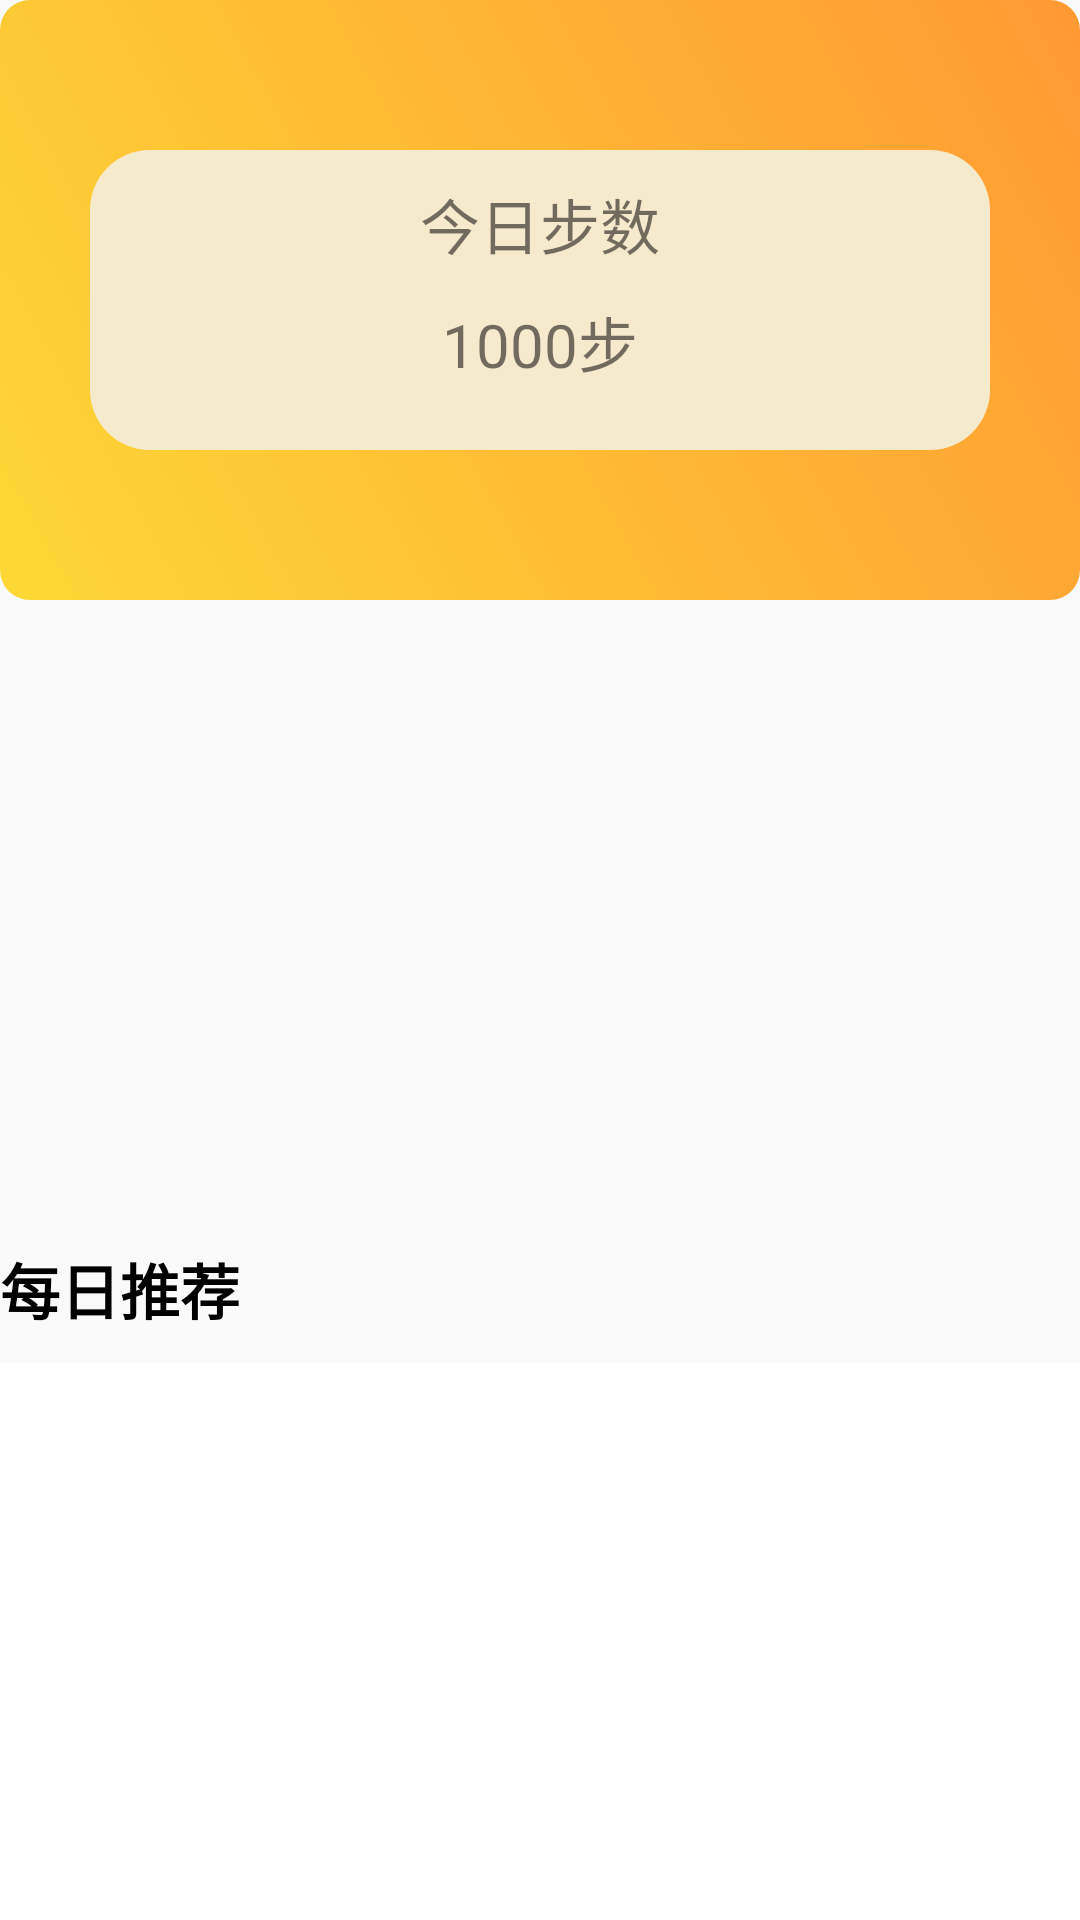

The Android layout XML behind this screen, and the referenced resources:
<!-- AndroidManifest.xml: application theme TranslucentTheme -->
<!-- res/layout/fragment_home.xml -->
<?xml version="1.0" encoding="utf-8"?>
<RelativeLayout xmlns:android="http://schemas.android.com/apk/res/android"
    xmlns:tools="http://schemas.android.com/tools"
    android:layout_width="match_parent"
    android:layout_height="match_parent"
    tools:context=".fragment.HomeFragment">

    
    <RelativeLayout
        android:layout_width="match_parent"
        android:layout_height="200dp"
        android:background="@drawable/jianbianse_bg">
        <RelativeLayout
            android:layout_centerInParent="true"
            android:layout_width="300dp"
            android:layout_height="100dp"
            android:background="@drawable/userinfo_bg">
            <TextView
                android:id="@+id/step"
                android:layout_width="match_parent"
                android:layout_height="wrap_content"
                android:gravity="center_horizontal"
                android:layout_marginTop="10dp"
                android:text="今日步数"
                android:textSize="20sp" />
            <TextView
                android:id="@+id/steps"
                android:layout_marginTop="10dp"
                android:layout_below="@+id/step"
                android:layout_width="match_parent"
                android:layout_height="wrap_content"
                android:textSize="20sp"
                android:gravity="center_horizontal"
                android:text="1000步"/>
            <Button
                android:id="@+id/refresh"
                android:layout_width="300dp"
                android:layout_height="100dp"
                android:background="#00000000" />
        </RelativeLayout>
        
    </RelativeLayout>

    <RelativeLayout
        android:layout_marginTop="210dp"
        android:layout_width="match_parent"
        android:layout_height="match_parent">
        <androidx.viewpager.widget.ViewPager
            android:layout_width="match_parent"
            android:layout_height="200dp"
            android:layout_marginRight="20dp"
            android:layout_marginLeft="20dp"
            android:id="@+id/home_vp"/>
        <LinearLayout
            android:layout_width="match_parent"
            android:layout_height="wrap_content"
            android:layout_alignBottom="@+id/home_vp"
            android:layout_marginBottom="10dp"
            android:id="@+id/layout_point"
            android:orientation="horizontal"
            android:gravity="center_horizontal">
        </LinearLayout>
        <TextView
            android:id="@+id/tuijian"
            android:layout_below="@id/layout_point"
            android:layout_width="wrap_content"
            android:layout_height="wrap_content"
            android:text="每日推荐"
            android:layout_marginTop="5dp"
            android:textSize="20sp"
            android:textStyle="bold"
            android:textColor="@color/black"/>
        <ListView
            android:layout_below="@id/tuijian"
            android:layout_marginTop="10dp"
            android:id="@+id/home_list"
            android:layout_width="match_parent"
            android:layout_height="match_parent"
            android:divider="#00000000"
            android:dividerHeight="1dp"
            android:background="@color/white">
        </ListView>
    </RelativeLayout>
</RelativeLayout>
<!-- resources referenced by this layout -->
<resources>
  <color name="black">#FF000000</color>
  <color name="white">#FFFFFFFF</color>
  <!-- drawable heath: png bitmap (drawable, 2810 bytes) -->
  <!-- drawable jianbianse_bg (drawable) -->
  <?xml version="1.0" encoding="utf-8"?>
  <shape xmlns:android="http://schemas.android.com/apk/res/android"
      android:shape="rectangle">
      <gradient
          android:angle="45"
          android:endColor="@color/orange"
          android:startColor="@color/lightyellow"/>
      <corners android:radius="10dp"/>
  </shape>
  <!-- drawable study: png bitmap (drawable, 526 bytes) -->
  <!-- drawable userinfo_bg (drawable) -->
  <?xml version="1.0" encoding="utf-8"?>
  <shape xmlns:android="http://schemas.android.com/apk/res/android"
      android:shape="rectangle">
      <solid android:color="#F6EACC"/>
      <corners android:radius="20dp"/>
  </shape>
  <style name="TranslucentTheme" parent="Theme.AppCompat.Light.NoActionBar">
          <item name="android:windowTranslucentStatus">true</item>
          <item name="android:windowTranslucentNavigation">false</item>
          
          <item name="android:statusBarColor">@android:color/transparent</item>
          <item name="android:windowFullscreen">true</item>
      </style>
  <color name="orange">#FF9933</color>
  <color name="lightyellow">#FDD835</color>
</resources>
